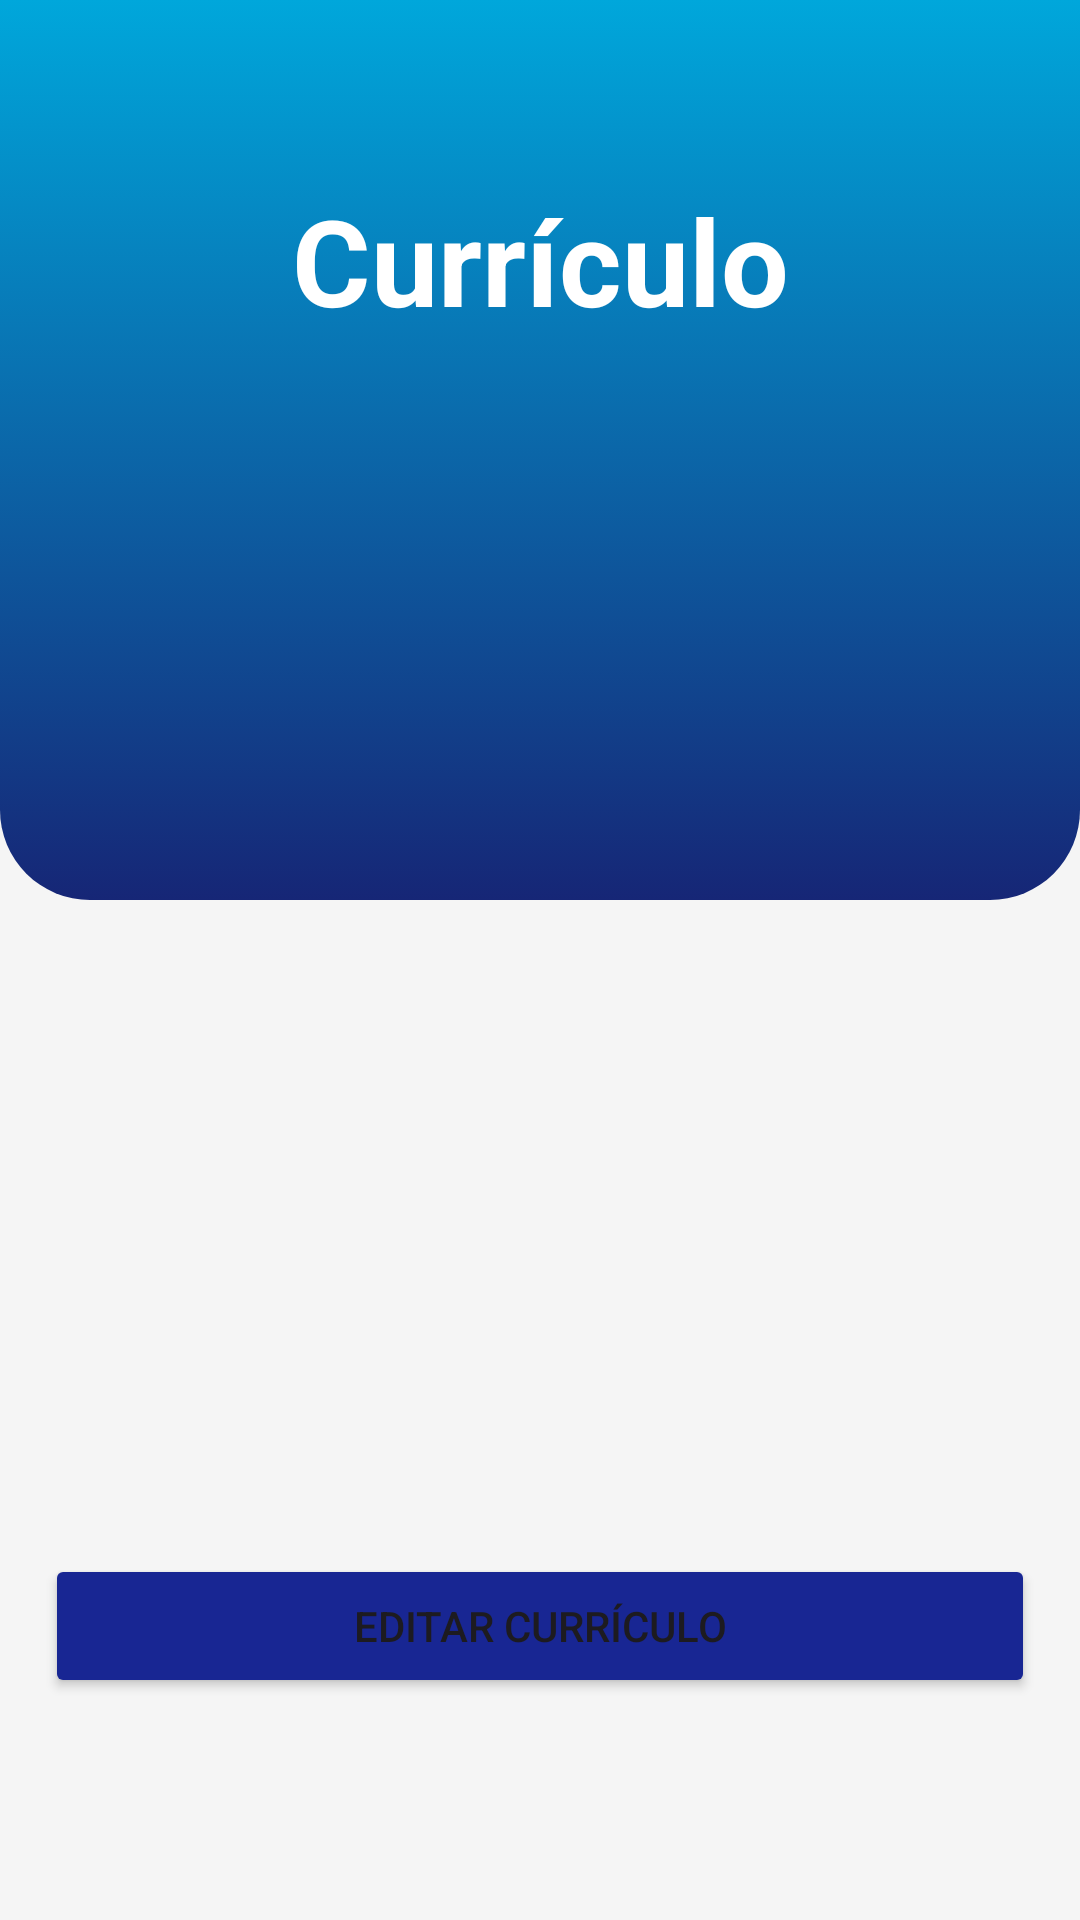

Here is an Android app screen rendered from its layout file. Give the layout XML and the strings, colors and styles it references.
<!-- AndroidManifest.xml: application theme Theme.Material3.Light.NoActionBar -->
<!-- res/layout/fragment_curriculo.xml -->
<?xml version="1.0" encoding="utf-8"?>
<androidx.constraintlayout.widget.ConstraintLayout xmlns:android="http://schemas.android.com/apk/res/android"
    xmlns:app="http://schemas.android.com/apk/res-auto"
    xmlns:tools="http://schemas.android.com/tools"
    android:layout_width="match_parent"
    android:layout_height="match_parent">

    <ScrollView
        android:layout_width="match_parent"
        android:layout_height="match_parent"
        android:background="#f5f5f5f5"
        app:layout_constraintBottom_toBottomOf="parent">

        <LinearLayout
            android:layout_width="match_parent"
            android:layout_height="wrap_content"
            android:orientation="vertical">

            <androidx.constraintlayout.widget.ConstraintLayout
                android:layout_width="match_parent"
                android:layout_height="match_parent">

                <androidx.constraintlayout.widget.ConstraintLayout
                    android:layout_width="match_parent"
                    android:layout_height="wrap_content"
                    app:layout_constraintEnd_toEndOf="parent"
                    app:layout_constraintStart_toStartOf="parent"
                    app:layout_constraintTop_toTopOf="parent">

                    <androidx.constraintlayout.widget.ConstraintLayout
                        android:id="@+id/constraintLayout"
                        android:layout_width="match_parent"
                        android:layout_height="300dp"
                        android:background="@drawable/top_background"
                        app:layout_constraintEnd_toEndOf="parent"
                        app:layout_constraintStart_toStartOf="parent"
                        app:layout_constraintTop_toTopOf="parent">

                    </androidx.constraintlayout.widget.ConstraintLayout>

                    <TextView
                        android:id="@+id/tvTituloConfig"
                        android:layout_width="wrap_content"
                        android:layout_height="wrap_content"
                        android:layout_marginTop="60dp"
                        android:text="Currículo"
                        android:textColor="@color/white"
                        android:textSize="40sp"
                        android:textStyle="bold"
                        app:layout_constraintEnd_toEndOf="@+id/linearLayout"
                        app:layout_constraintStart_toStartOf="@+id/linearLayout"
                        app:layout_constraintTop_toTopOf="parent" />

                    <ImageView
                        android:id="@+id/imageFundo"
                        android:layout_width="wrap_content"
                        android:layout_height="0dp"
                        android:scaleType="matrix"
                        app:layout_constraintBottom_toBottomOf="parent"
                        app:layout_constraintEnd_toEndOf="parent"
                        app:layout_constraintStart_toStartOf="parent"
                        app:layout_constraintTop_toTopOf="parent"
                        app:srcCompat="@drawable/circles"  />

                    <LinearLayout
                        android:id="@+id/linearLayout"
                        android:layout_width="match_parent"
                        android:minHeight="300dp"
                        android:layout_height="match_parent"
                        android:layout_marginStart="15dp"
                        android:layout_marginTop="150dp"
                        android:layout_marginEnd="15dp"
                        android:layout_marginBottom="20dp"
                        android:background="@drawable/white_background"
                        android:elevation="3dp"
                        android:orientation="vertical"
                        app:layout_constraintBottom_toBottomOf="parent"
                        app:layout_constraintEnd_toEndOf="parent"
                        app:layout_constraintHorizontal_bias="1.0"
                        app:layout_constraintStart_toStartOf="parent"
                        app:layout_constraintTop_toTopOf="parent" >

                        <TextView
                            android:id="@+id/tvCurriculoCur"
                            android:layout_width="wrap_content"
                            android:layout_height="wrap_content"
                            android:layout_margin="10dp"
                            android:text=""
                            android:layout_marginTop="20dp"
                            android:layout_gravity="center"
                            android:textSize="20sp"
                            android:textStyle="bold"
                            />




                    </LinearLayout>

                    <Button
                        android:id="@+id/btnEditarCurriculo"
                        android:layout_width="match_parent"
                        android:layout_height="wrap_content"
                        android:text="@string/editar_curr_culo"
                        app:layout_constraintTop_toBottomOf="@+id/linearLayout"
                        android:layout_marginTop="20dp"
                        android:layout_marginStart="15dp"
                        android:layout_marginEnd="15dp"
                        android:backgroundTint="@color/azulPerf"
                        />
                </androidx.constraintlayout.widget.ConstraintLayout>
            </androidx.constraintlayout.widget.ConstraintLayout>
        </LinearLayout>
    </ScrollView>
</androidx.constraintlayout.widget.ConstraintLayout>
<!-- resources referenced by this layout -->
<resources>
  <color name="azulPerf">#182693</color>
  <color name="white">#FFFFFFFF</color>
  <!-- drawable top_background (drawable) -->
  <?xml version="1.0" encoding="utf-8"?>
  <selector xmlns:android="http://schemas.android.com/apk/res/android">
  <item>
      <shape android:shape="rectangle">
          <gradient android:startColor="@color/blue2" android:endColor="@color/blue3" android:angle="270" />
      <corners android:bottomLeftRadius="30dp" android:bottomRightRadius="30dp"/>
      </shape>
  </item>
  </selector>
  <string name="editar_curr_culo">Editar Currículo</string>
  <color name="blue2">#00A7DB</color>
  <color name="blue3">#162676</color>
</resources>
